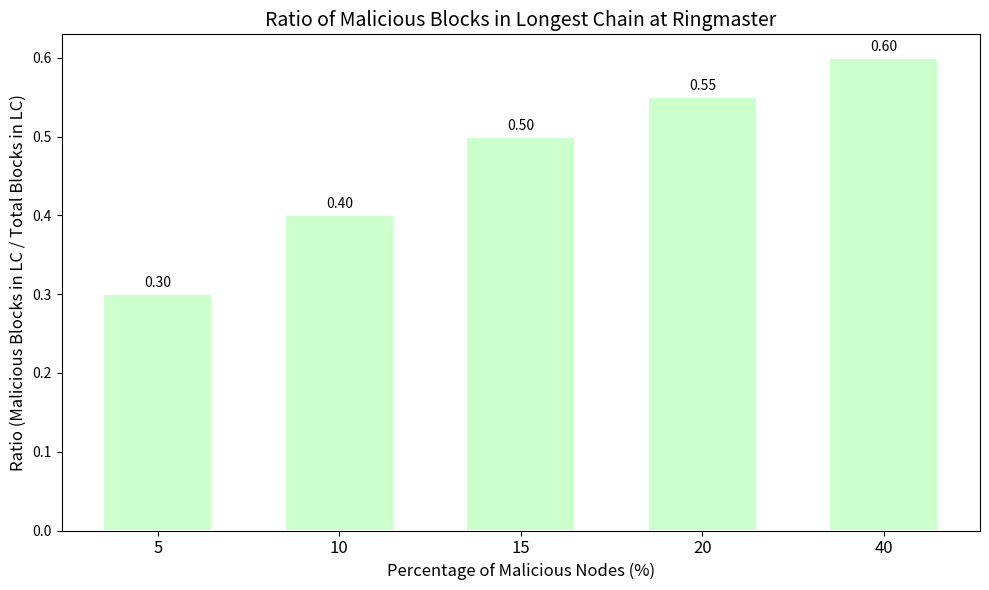

Python code for this plot:
#graph1 

import matplotlib.pyplot as plt
import numpy as np

# Sample data (replace these with your actual simulation results)
# X-axis: Percentage of malicious nodes in the network
malicious_percentages = [5, 10, 15, 20, 40]
# Y-axis: Ratio = (Number of malicious blocks in longest chain at ringmaster) / (Total blocks in longest chain at ringmaster)
ratio_malicious_in_longest = [0.30, 0.40, 0.50, 0.55, 0.60]

n_groups = len(malicious_percentages)
index = np.arange(n_groups)
bar_width = 0.6  # Using a single bar per group

# Create the figure and axis
fig, ax = plt.subplots(figsize=(10, 6))

# Draw bars using a light pastel green color
bars = ax.bar(index, ratio_malicious_in_longest, bar_width,
              color='#ccffcc', edgecolor='white', linewidth=1.5,
              label='Malicious Ratio')

# Set axis labels and title with appropriate font sizes
ax.set_xlabel('Percentage of Malicious Nodes (%)', fontsize=12)
ax.set_ylabel('Ratio (Malicious Blocks in LC / Total Blocks in LC)', fontsize=12)
ax.set_title('Ratio of Malicious Blocks in Longest Chain at Ringmaster', fontsize=14)
ax.set_xticks(index)
ax.set_xticklabels(malicious_percentages, fontsize=12)

# Optionally, add numeric labels on top of each bar.
def autolabel(bars):
    for bar in bars:
        height = bar.get_height()
        ax.annotate(f'{height:.2f}',
                    xy=(bar.get_x() + bar.get_width()/2, height),
                    xytext=(0, 3),  # Vertical offset
                    textcoords="offset points",
                    ha='center', va='bottom', fontsize=10)

autolabel(bars)

plt.tight_layout()
plt.show()
